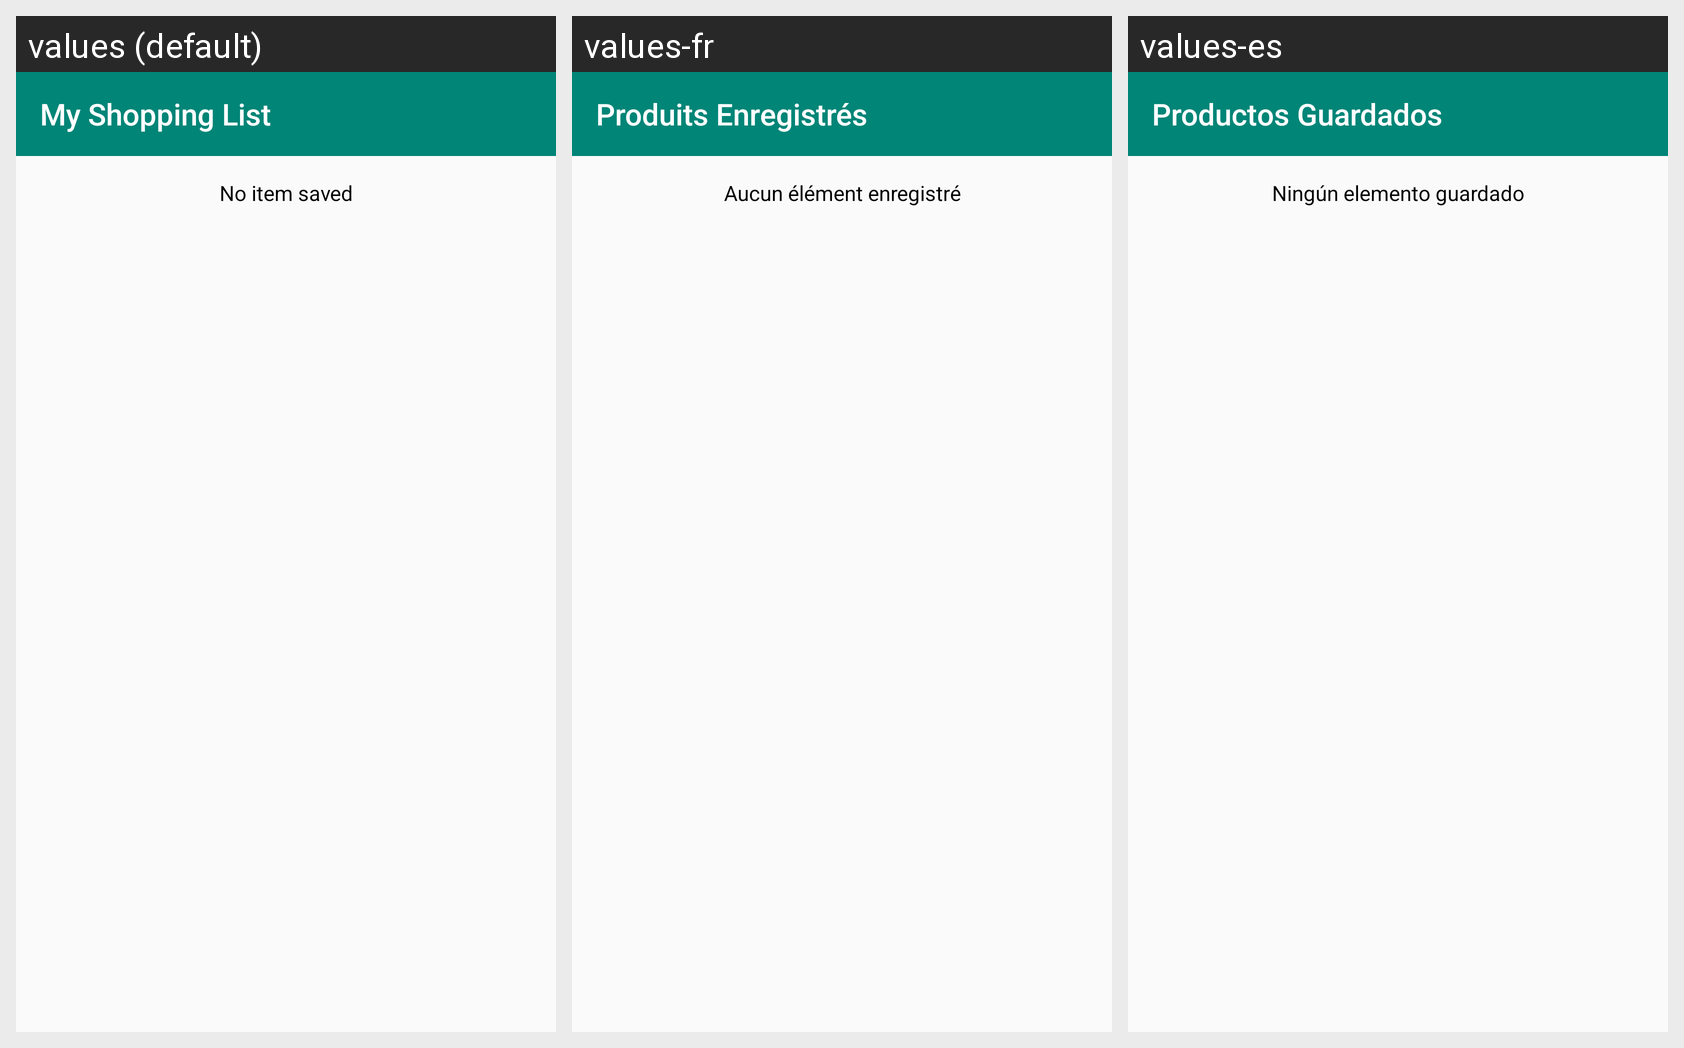

Strings drawn on this Android screen and how each of the app's shown locales translates them:
Android screen res/layout/activity_saved_products.xml rendered under 3 locales, left to right: values (default), values-fr, values-es. Device: Nexus 5 (rendered at 1080×1920; each locale shown at half size, 540×960, under a caption strip naming it); theme AppTheme.
Strings drawn on this screen, with the default value and each locale's value (text and hints the layout hard-codes, and strings that could not be matched under every locale, appear in the picture but are not listed):

saved_products_title
  values: My Shopping List
  values-fr: Produits Enregistrés
  values-es: Productos Guardados

no_items_saved
  values: No item saved
  values-fr: Aucun élément enregistré
  values-es: Ningún elemento guardado
